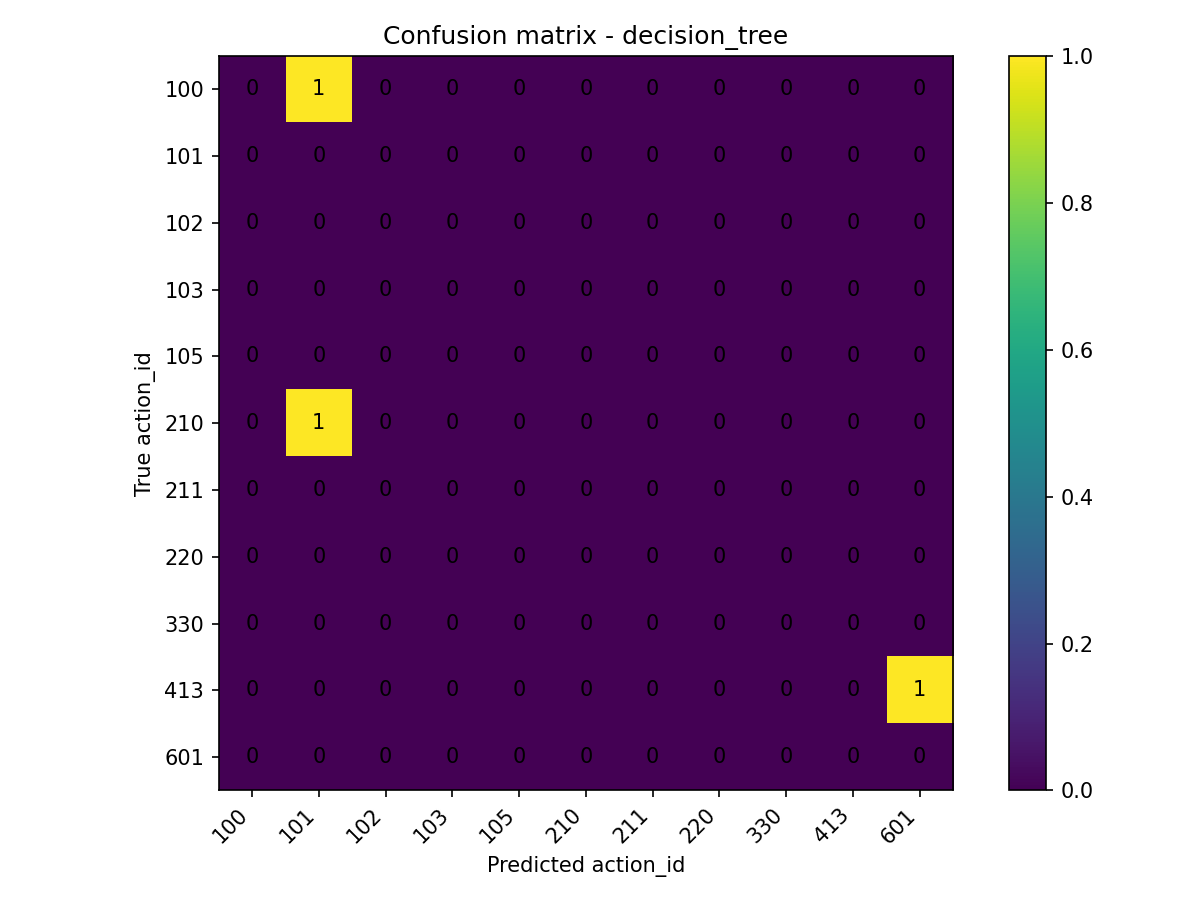

Source data for this figure (header and first rows):
true\pred, 100, 101, 102, 103, 105, 210, 211, 220, 330, 413, 601
100, 0, 1, 0, 0, 0, 0, 0, 0, 0, 0, 0
101, 0, 0, 0, 0, 0, 0, 0, 0, 0, 0, 0
102, 0, 0, 0, 0, 0, 0, 0, 0, 0, 0, 0
103, 0, 0, 0, 0, 0, 0, 0, 0, 0, 0, 0
105, 0, 0, 0, 0, 0, 0, 0, 0, 0, 0, 0
210, 0, 1, 0, 0, 0, 0, 0, 0, 0, 0, 0
211, 0, 0, 0, 0, 0, 0, 0, 0, 0, 0, 0
220, 0, 0, 0, 0, 0, 0, 0, 0, 0, 0, 0
330, 0, 0, 0, 0, 0, 0, 0, 0, 0, 0, 0
413, 0, 0, 0, 0, 0, 0, 0, 0, 0, 0, 1
601, 0, 0, 0, 0, 0, 0, 0, 0, 0, 0, 0
